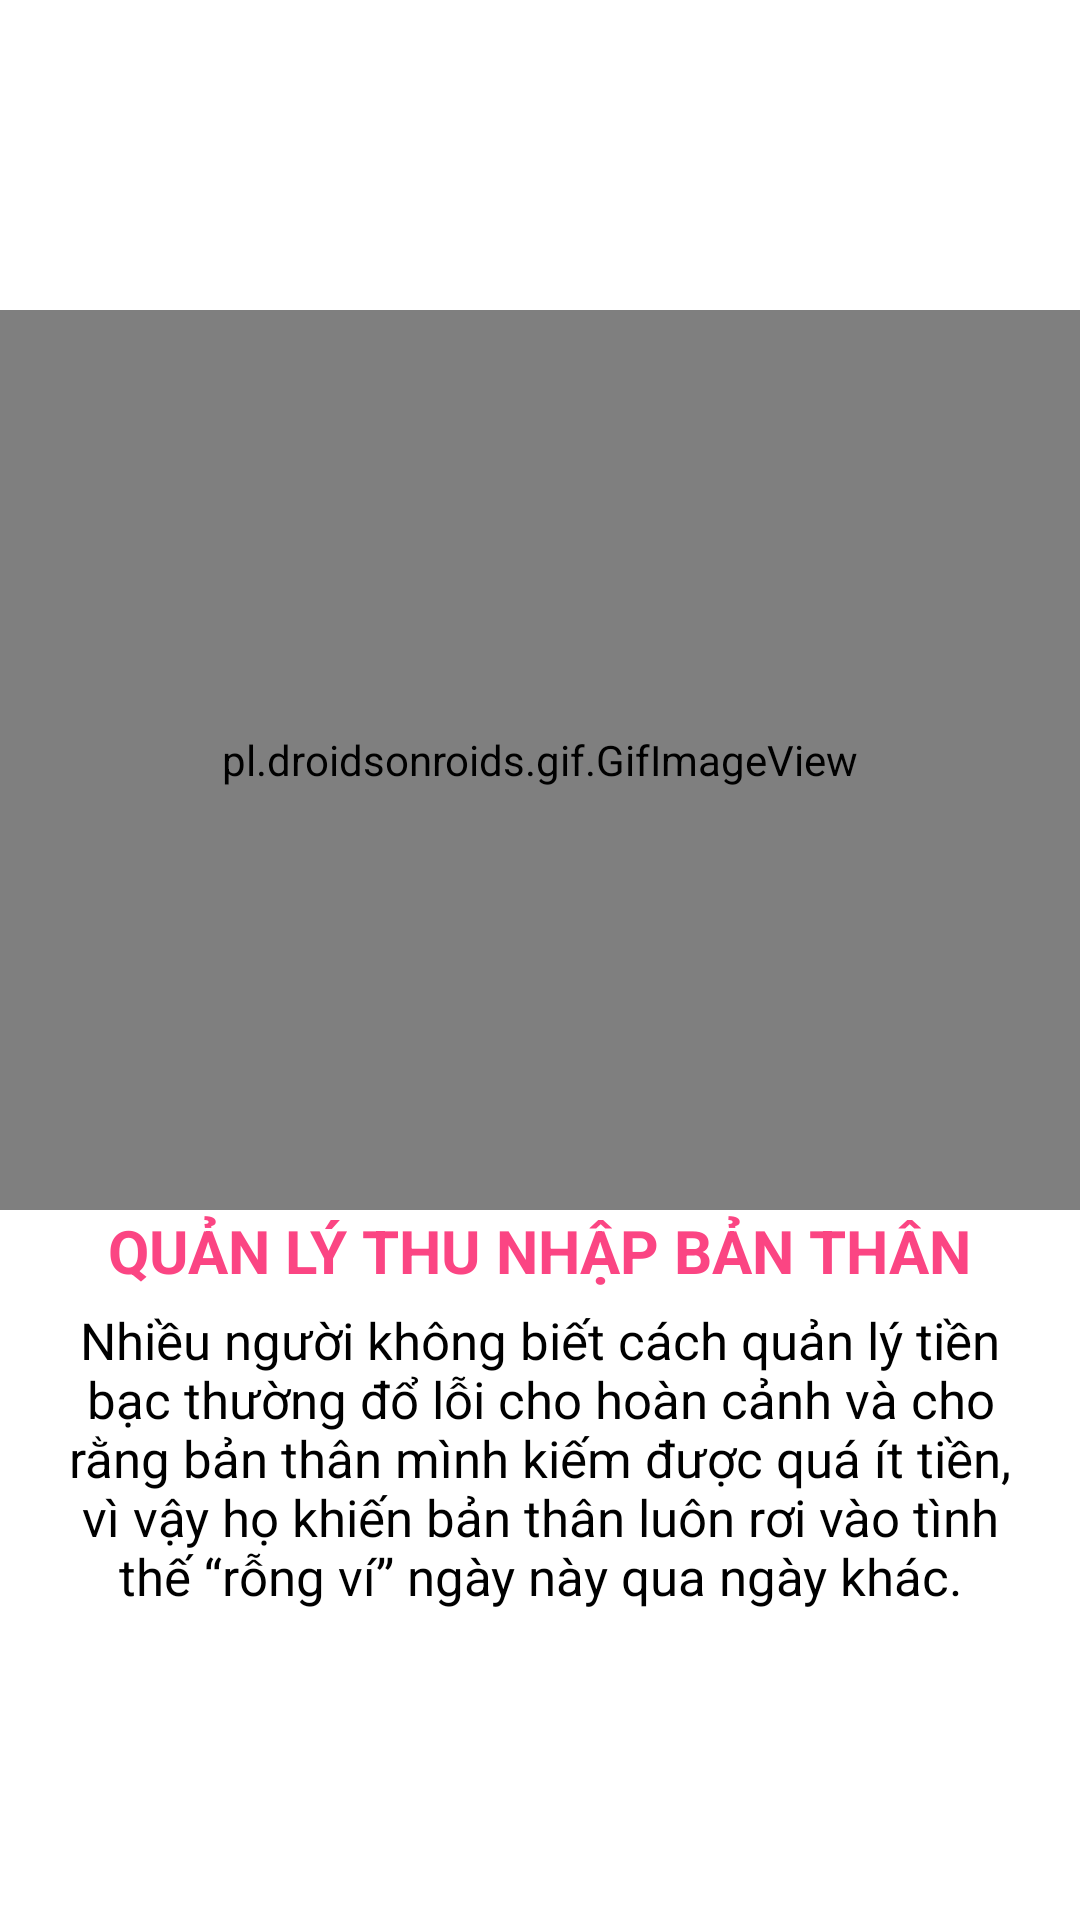

Here is an Android app screen rendered from its layout file. Give the layout XML and the strings, colors and styles it references.
<!-- AndroidManifest.xml: application theme AppTheme -->
<!-- res/layout/fragment_intro_one.xml -->
<?xml version="1.0" encoding="utf-8"?>
<LinearLayout xmlns:android="http://schemas.android.com/apk/res/android"
    xmlns:tools="http://schemas.android.com/tools"
    android:layout_width="match_parent"
    android:background="#FFFFFF"
    android:layout_height="match_parent"
    tools:context=".BlankFragment1"
    android:orientation="vertical"
    android:padding="0dp"
    android:gravity="center">
    <pl.droidsonroids.gif.GifImageView
        android:layout_width="match_parent"
        android:src="@drawable/heo"
        android:layout_height="300dp"/>
   <LinearLayout
       android:paddingRight="20dp"
       android:paddingLeft="20dp"
       android:orientation="vertical"
       android:gravity="center"
       android:layout_width="match_parent"
       android:layout_height="wrap_content">
       <TextView
           android:layout_width="wrap_content"
           android:layout_height="wrap_content"
           android:text="QUẢN LÝ THU NHẬP BẢN THÂN"
           android:textSize="20dp"
           android:textStyle="bold"
           android:textColor="#FB4583"
           android:layout_marginTop="0dp"/>
       <TextView
           android:gravity="center"
           android:layout_width="wrap_content"
           android:layout_height="wrap_content"
           android:text="Nhiều người không biết cách quản lý tiền bạc thường đổ lỗi cho hoàn cảnh và cho rằng bản thân mình kiếm được quá ít tiền, vì vậy họ khiến bản thân luôn rơi vào tình thế “rỗng ví” ngày này qua ngày khác."
           android:textSize="17dp"
           android:textColor="@color/black"
           android:layout_marginTop="5dp"/>

   </LinearLayout>

</LinearLayout>
<!-- resources referenced by this layout -->
<resources>
  <color name="black">#000000</color>
  <style name="AppTheme" parent="Theme.AppCompat.Light.DarkActionBar">
  
          <item name="colorPrimary">#3E4467</item>
  
          <item name="colorAccent">#3E4467</item>
      </style>
</resources>
